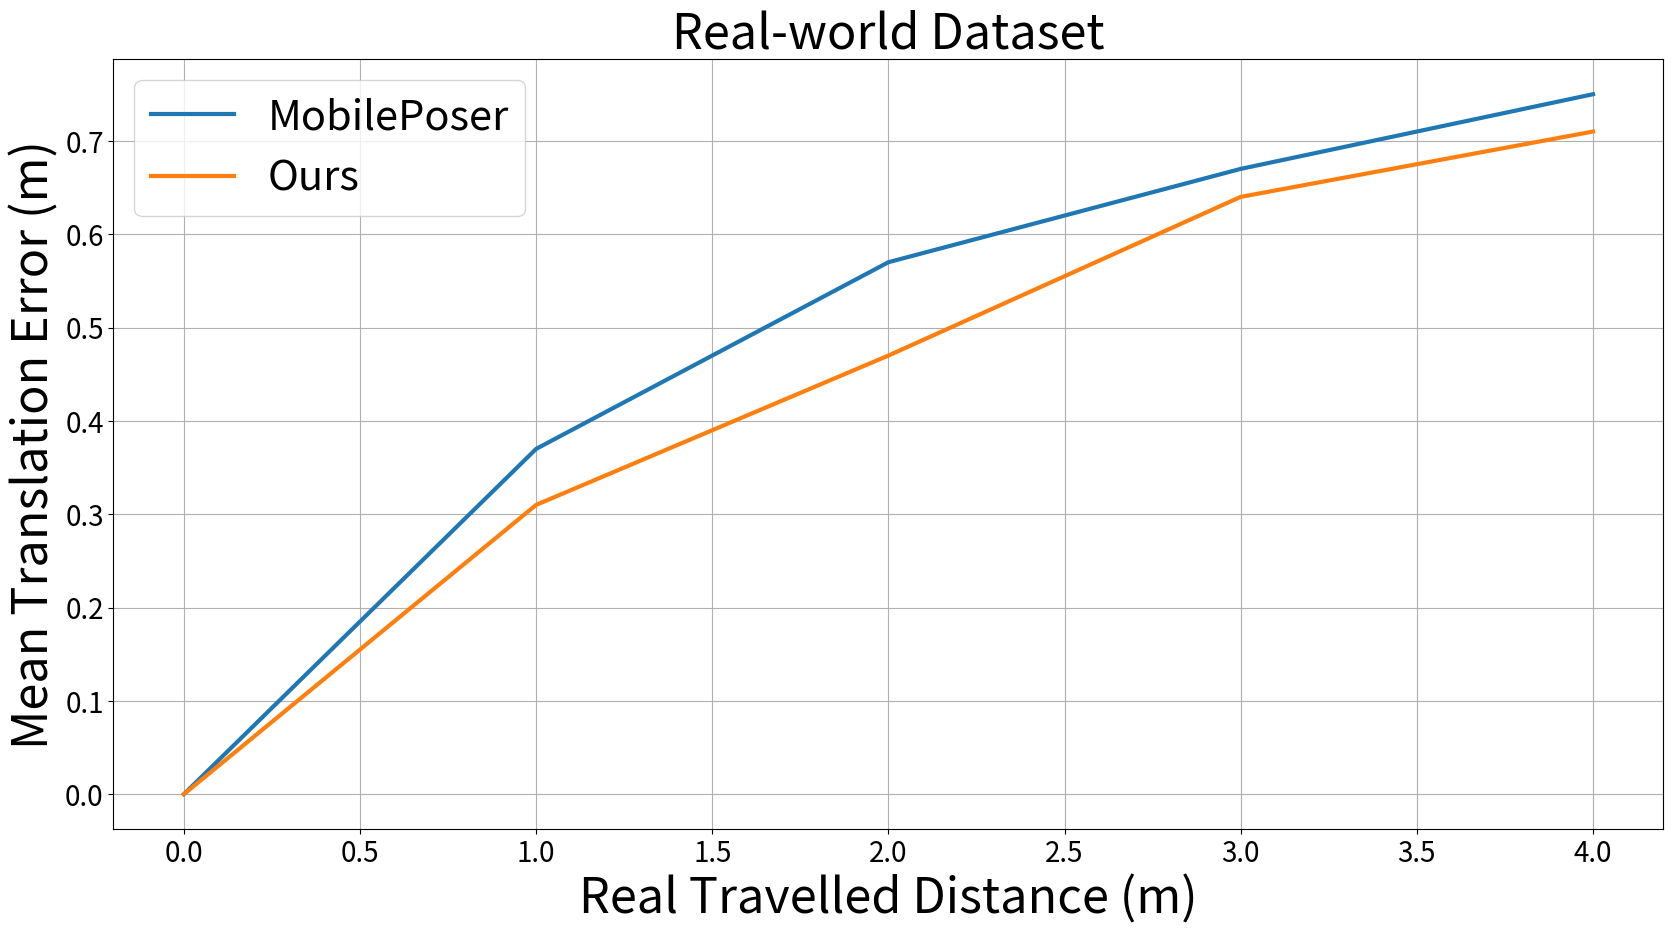

Here is the Python script that generated this plot:
import matplotlib.pyplot as plt
import numpy as np

# 示例数据，包含模型名称和0到7米的误差数据
# data = {
#     "1": [0, 0.3348,    0.5727,	0.7263,	0.8466,	0.9675,	1.0835,	1.2103],
#     "1+3+9+27": [0, 0.2808,	0.4993,	0.6497,	0.7657,	0.8812,	1.0104,	1.1222],
#     "all+pose": [0, 0.2703, 0.4234, 0.5451, 0.6516, 0.7152, 0.7705, 0.8181],
#     "all": [0, 0.2506, 0.3762, 0.4683, 0.5276, 0.5717, 0.6191, 0.6506]
# }
data = {
    "MobilePoser": [0, 0.37,	0.57,	0.67,	0.75],
    "Ours": [0, 0.31,	0.47,	0.64,	0.71]
}

# x 轴表示真实行进距离
x = np.arange(0, 5, 1)  # 0 到 7 米

# 绘制 TotalCapture 数据集的图表
plt.figure(figsize=(20, 10))

for model, errors in data.items():
    plt.plot(x, errors, label=model, linewidth=3)

# 设置标题和标签
plt.title("Real-world Dataset", fontsize=35)
plt.xlabel("Real Travelled Distance (m)", fontsize=35)
plt.ylabel("Mean Translation Error (m)", fontsize=35)

# 设置坐标刻度的字体大小
plt.xticks(fontsize=20)
plt.yticks(fontsize=20)

# 设置图例大小
plt.legend(fontsize=30)
plt.grid(True)
plt.show()

# 如果需要绘制另一个类似的图表（IMUPoser Dataset），
# 可以重复上面的代码，只需更新数据。